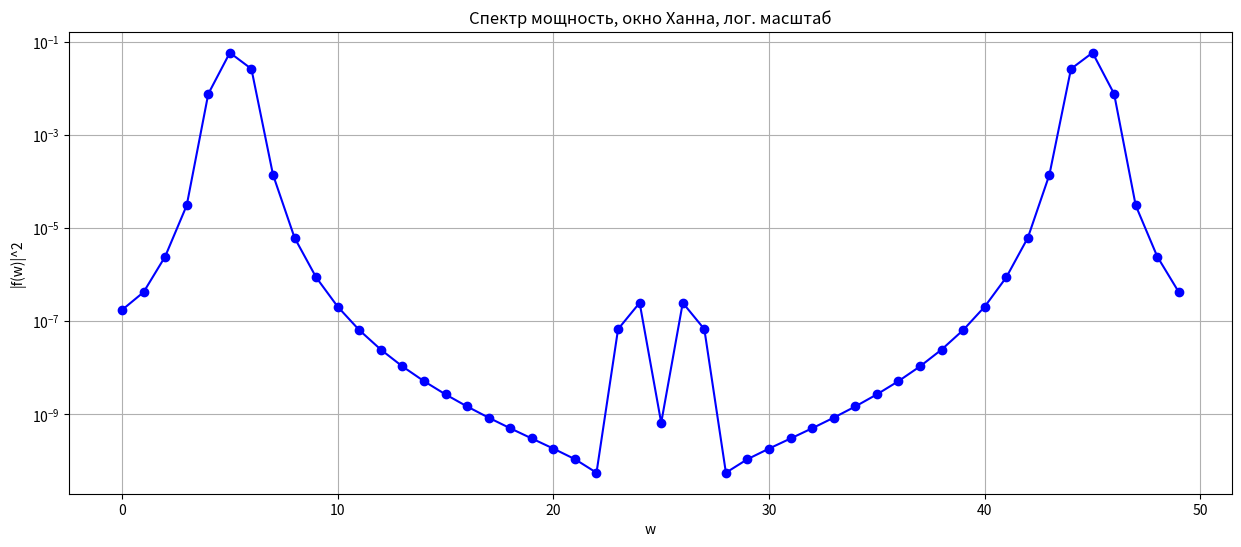

Write Python code to recreate this figure.
import math
import numpy as np
import matplotlib.pyplot as plt


def f(t):
    return a0 * math.sin(w0 * t) + a1 * math.sin(w1 * t)


def rec_w(k):
    if 0 <= k < n:
        return 1
    return 0


def hann_w(k):
    if 0 <= k < n:
        return 0.5 * (1 - math.cos(2 * math.pi * k / n))
    return 0


def no_w(k):
    return 1


def d_fourie(f, h, t_s):
    pow_spect = []
    w = []
    for i in range(n):
        fi = complex(0, 0)

        for k in range(n):
            fi += (1 / n) * f(t_s[k]) * np.exp(2 * np.pi * 1j * i * k / n) * h(k)

        pow_spect.append((fi * fi.conjugate()).real)  # мощность - квадрат модуля
        w.append(2 * np.pi * i / T)

    return w, pow_spect



# амплитуды
a0 = 1
a1 = 0.002

# частоты
w0 = 5.1
w1 = 5 * w0

# интервал
T = 2 * math.pi
t0 = 0
tn = T

# неправильная сетка
n = 50

# точки времени
t_s = np.linspace(t0, tn, n)
#
# plt.figure(figsize=(15, 6))
# plt.plot(t_s, [f(t) for t in t_s], 'bo-')
# plt.grid()
# plt.xlabel('t')
# plt.ylabel('f(t)')
# plt.title('Сигнал f(t)')
# plt.show()
#
# plt.subplot(121)
# plt.plot(np.arange(-50, n + 50), [rec_w(k) for k in np.arange(-50, n + 50)], 'r')
# plt.title("Прямоугольное oкно")
# plt.xlabel("k")
# plt.ylabel("h(k)")
#
# plt.subplot(122)
# plt.plot(np.arange(-50, n + 50), [hann_w(k) for k in np.arange(-50, n + 50)], 'b')
# plt.title("Окно Ханна")
# plt.xlabel("k")
# plt.ylabel("h(k)")
# plt.show()
#
# w_no, spec_no = d_fourie(f, no_w, t_s)
#
# plt.figure(figsize=(15, 6))
# plt.plot(w_no, spec_no, 'go-')
# plt.grid()
# plt.xlabel('w')
# plt.ylabel('|f(w)|^2')
# plt.title('Спектр мощности, без окна')
#
# w_rec, spec_rec = d_fourie(f, rec_w, t_s)
#
# plt.plot(w_rec, spec_rec, 'ro-')
# plt.grid()
# plt.xlabel('w')
# plt.ylabel('|f(w)|^2')
# plt.title('Спектр мощности, прямоугольное окно')
# # plt.show()
#
# w_hann, spec_hann = d_fourie(f, hann_w, t_s)
#
# plt.plot(w_hann, spec_hann, 'bo-')
# plt.grid()
# plt.xlabel('w')
# plt.ylabel('|f(w)|^2')
# plt.title('Спектр мощности, окно Ханна')
# plt.show()
#
# w_no_2, spec_no_2 = d_fourie(f, no_w, t_s)
#
# plt.figure(figsize=(15, 6))
# plt.plot(w_no_2, spec_no_2, 'mo-')
# plt.grid()
# plt.xlabel('w')
# plt.yscale('log')
# plt.ylabel('|f(w)|^2')
# plt.title('Спектр мощность, без окна, лог. масштаб')
#
# plt.show()

# w_rec_2, spec_rec_2 = d_fourie(f, rec_w, t_s)
#
# plt.figure(figsize=(15, 6))
# plt.plot(w_rec_2, spec_rec_2, 'bo-')
# plt.grid()
# plt.xlabel('w')
# plt.ylabel('|f(w)|^2')
# plt.yscale('log')
# plt.title('Спектр мощность, прямоугольное окно, лог. масштаб')
#
# plt.show()

w_hann_2, spec_hann_2 = d_fourie(f, hann_w, t_s)

plt.figure(figsize=(15, 6))
plt.plot(w_hann_2, spec_hann_2, 'bo-')
plt.grid()
plt.xlabel('w')
plt.ylabel('|f(w)|^2')
plt.yscale('log')
plt.title('Спектр мощность, окно Ханна, лог. масштаб')

plt.show()
